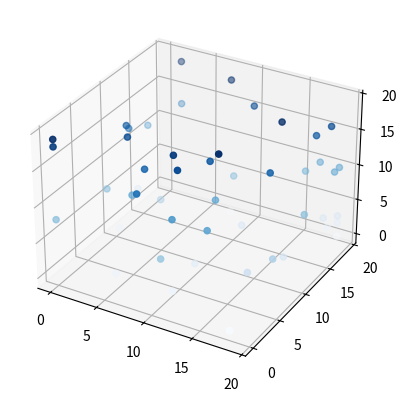

This figure's Python source:
# -*- coding: utf-8 -*-
"""
Spyder Editor

This is a temporary script file.
"""

from mpl_toolkits import mplot3d
import numpy as np
import matplotlib.pyplot as plt
import pandas as pd
import itertools
#from _SimAnneal import SA
dim =20
pts = 50
n = np.ndarray(shape = (pts,3))
r = [None]*pts
Coords = []
RoI = np.ndarray(shape = (pts,2,3))
x_init = np.random.randint(dim, size=pts)
y_init = np.random.randint(dim, size=pts)
z_init = np.random.randint(dim, size=pts)
xp = np.arange(dim)
yp = np.arange(dim)
zp = np.arange(dim)
Coords.append(xp)
Coords.append(yp)
Coords.append(zp)

        
class LeafLocs:
    def __init__(self, x, y, z, inf, reg):
        self.x = x
        self.y = y
        self.z = z
        self.inf= inf
        self.reg = reg
    
    def influence(self):
        for i in range (pts):
            for j in range (2):
                if j == 0:
                    k = r[0].inf*(j-1)
                elif j == 1:
                    k = r[0].inf*(j)
                r[i].reg[j][:] = [r[i].x + k, r[i].y + k, r[i].z + k]
                    
                    
    def Opt(self):
        m = [None]*(dim**3)
        while len(m) > 0:
            LeafLocs.influence(r)
            m =  LeafLocs.DomCheck(r)
            if len(m) == 0:
                break
            rp = LeafLocs.Repeat(r)
            k=0
            for [i,j] in rp:
                r[i].x = m[k][0]
                r[i].y = m[k][1]
                r[i].z = m[k][2]
                k += 1
                if k>=len(m):
                    break

    def Repeat(self):
        repeat = [[0,0]]
        for i in range (pts):
            for j in [x for x in range(pts) if x != i]:
                if r[i].reg[0][0] <= r[j].x <= r[i].reg[1][0] and r[i].reg[0][1]\
                <= r[j].y <= r[i].reg[1][1] and r[i].reg[0][2]<= r[j].z <= r[i].reg[1][2]:
                    test = 0
                    for [m,n] in repeat:
                        if [j,i] == [m,n]:
                            test =1
                    if test ==0:
                        repeat.append([i,j])
        #print(repeat)
        print("Repeat = " + str(len(repeat)))
        return repeat
        
    def DomCheck(self):
        miss = []
        for element in itertools.product(*Coords):
            flag = 1
            for l in range(pts):
                if r[l].reg[0][0] <= element[0] <= r[l].reg[1][0] and r[l].reg[0][1]<= element[1] <= r[l].reg[1][1] and r[l].reg[0][2]<= element[2] <= r[l].reg[1][2]:
                    flag =1
                    break
                else:
                    flag = 0
            if flag == 0:
                miss.append(element)
        print ("Miss = " + str(len(miss)))
        return miss

for i in range(pts):
    r[i]= LeafLocs(x_init[i], y_init[i], z_init[i], 5, RoI[i])
LeafLocs.Opt(r)

for i in range(pts):
    n[i] = [r[i].x, r[i].y, r[i].z]

fig = plt.figure()
ax = fig.add_subplot(111, projection='3d')
ax.scatter3D(n[:,0], n[:,1], n[:,2], c= n[:,2], cmap='Blues')
